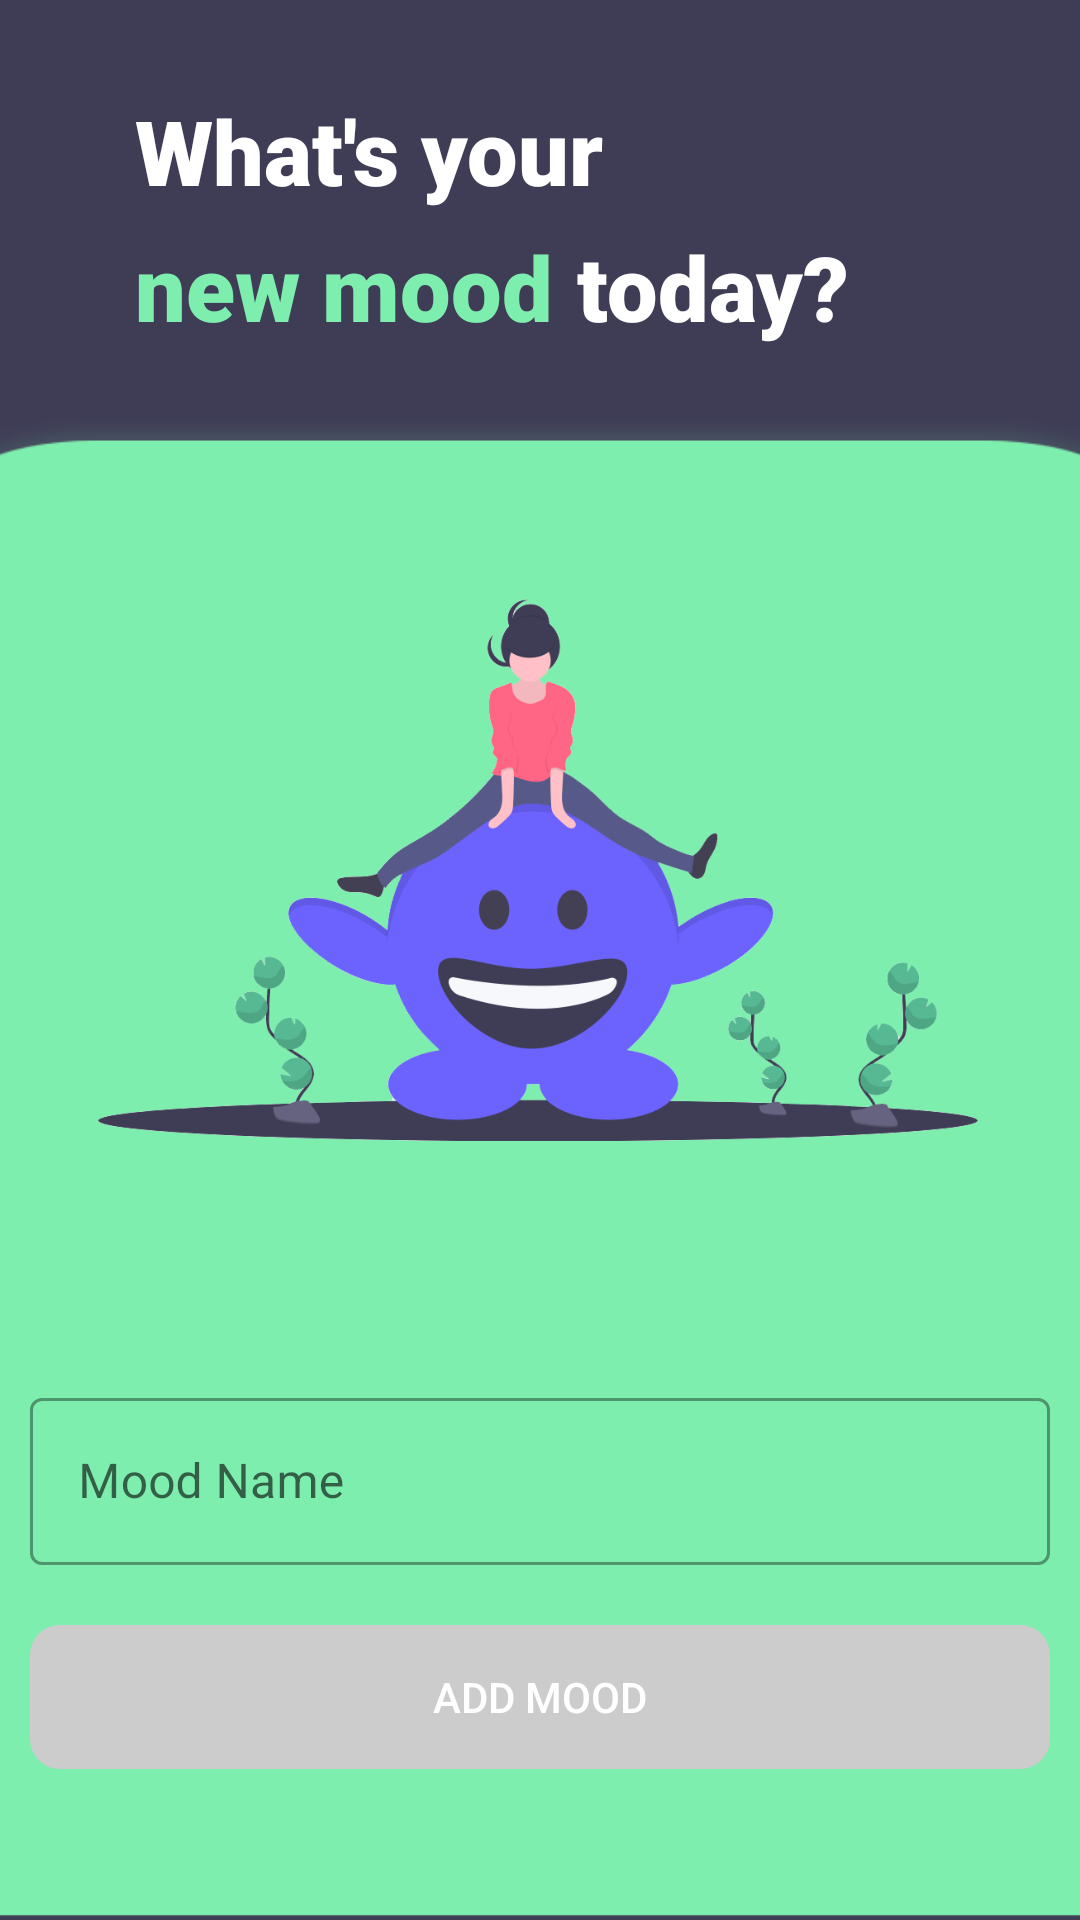

Android layout source for this screen:
<!-- AndroidManifest.xml: application theme Theme.Moodegy -->
<!-- res/layout/activity_addmood.xml -->
<?xml version="1.0" encoding="utf-8"?>
<LinearLayout xmlns:android="http://schemas.android.com/apk/res/android"
    android:layout_width="match_parent"
    android:layout_height="match_parent"
    xmlns:app="http://schemas.android.com/apk/res-auto"
    android:orientation="vertical"
    android:gravity="center"
    android:background="#3f3d56">

    <LinearLayout
        android:layout_width="match_parent"
        android:layout_height="wrap_content"
        android:layout_marginTop="20dp"
        android:layout_marginLeft="30dp"
        android:orientation="vertical">

        <TextView
            android:layout_width="wrap_content"
            android:layout_height="wrap_content"
            android:text="What's your"
            android:layout_marginTop="10dp"
            android:textSize="30dp"
            android:textColor="#FFFFFF"
            android:textStyle="bold"
            android:fontFamily="sans-serif-black"/>

        <LinearLayout
            android:layout_width="match_parent"
            android:layout_height="wrap_content"
            android:orientation="horizontal">

            <TextView
                android:layout_width="wrap_content"
                android:layout_height="wrap_content"
                android:layout_marginTop="5dp"
                android:fontFamily="sans-serif-black"
                android:text="new mood"
                android:textColor="#7eeeae"
                android:textSize="30dp"
                android:textStyle="bold" />

            <TextView
                android:layout_width="wrap_content"
                android:layout_height="wrap_content"
                android:text="today?"
                android:layout_marginTop="5dp"
                android:layout_marginLeft="8dp"
                android:textSize="30dp"
                android:textColor="#FFFFFF"
                android:textStyle="bold"
                android:fontFamily="sans-serif-black"/>

        </LinearLayout>


    </LinearLayout>

    <LinearLayout
        android:layout_width="440dp"
        android:layout_height="match_parent"
        android:background="@drawable/newmood_bg"
        android:layout_marginTop="20dp"
        android:orientation="vertical"
        android:gravity="center">

        <ImageView
            android:layout_width="300dp"
            android:layout_height="200dp"
            android:layout_marginBottom="75dp"
            android:src="@drawable/new_mood"/>

        <com.google.android.material.textfield.TextInputLayout
            style="@style/Widget.MaterialComponents.TextInputLayout.OutlinedBox"
            android:id="@+id/addmood_textinput"
            android:layout_width="match_parent"
            android:layout_height="wrap_content"
            app:startIconDrawable="@drawable/ic_smiley"
            app:endIconMode="clear_text"
            android:layout_marginStart="50dp"
            android:layout_marginEnd="50dp"
            android:hint="Mood Name">

            <com.google.android.material.textfield.TextInputEditText
                android:id="@+id/addmood_edittext"
                android:maxLines="1"
                android:layout_width="match_parent"
                android:layout_height="wrap_content"/>
        </com.google.android.material.textfield.TextInputLayout>

        <androidx.appcompat.widget.AppCompatButton
            android:id="@+id/addmood_btn"
            android:layout_width="match_parent"
            android:layout_height="wrap_content"
            android:layout_marginStart="50dp"
            android:layout_marginTop="20dp"
            android:layout_marginEnd="50dp"
            android:enabled="false"
            android:text="Add Mood"
            android:textColor="#FFFFFF"
            android:background="@drawable/button_style"
            android:backgroundTint="@null" />

    </LinearLayout>


</LinearLayout>
<!-- resources referenced by this layout -->
<resources>
  <!-- drawable button_style (drawable) -->
  <?xml version="1.0" encoding="utf-8"?>
  <selector xmlns:tools="http://schemas.android.com/tools" xmlns:android="http://schemas.android.com/apk/res/android">
  
      <item android:state_enabled="false">
          <shape>
              <solid android:color="#cccccc" />
              <corners android:radius="10dp" />
          </shape>
      </item>
  
      <item android:state_enabled="true">
          <shape>
              <solid android:color="#2f2e41" />
              <corners android:radius="10dp" />
          </shape>
      </item>
  
  </selector>
  <!-- drawable new_mood: png bitmap (drawable, 78231 bytes) -->
  <!-- drawable newmood_bg: png bitmap (drawable, 7443 bytes) -->
  <style name="Theme.Moodegy" parent="Theme.MaterialComponents.DayNight.NoActionBar">
          
          <item name="colorPrimary">@color/purple_500</item>
          <item name="colorPrimaryVariant">@color/purple_700</item>
          <item name="colorOnPrimary">@color/white</item>
          
          <item name="colorSecondary">@color/teal_200</item>
          <item name="colorSecondaryVariant">@color/teal_700</item>
          <item name="colorOnSecondary">@color/black</item>
          
          <item name="android:statusBarColor" tools:targetApi="l">?attr/colorPrimaryVariant</item>
          
      </style>
  <!-- not gathered from this repository: default colours our renderer supplied (Android Studio template values) -->
  <color name="purple_500">#FF6200EE</color>
  <color name="purple_700">#FF3700B3</color>
  <color name="teal_200">#FF03DAC5</color>
  <color name="teal_700">#FF018786</color>
  <color name="black">#FF000000</color>
  <color name="white">#FFFFFFFF</color>
</resources>
